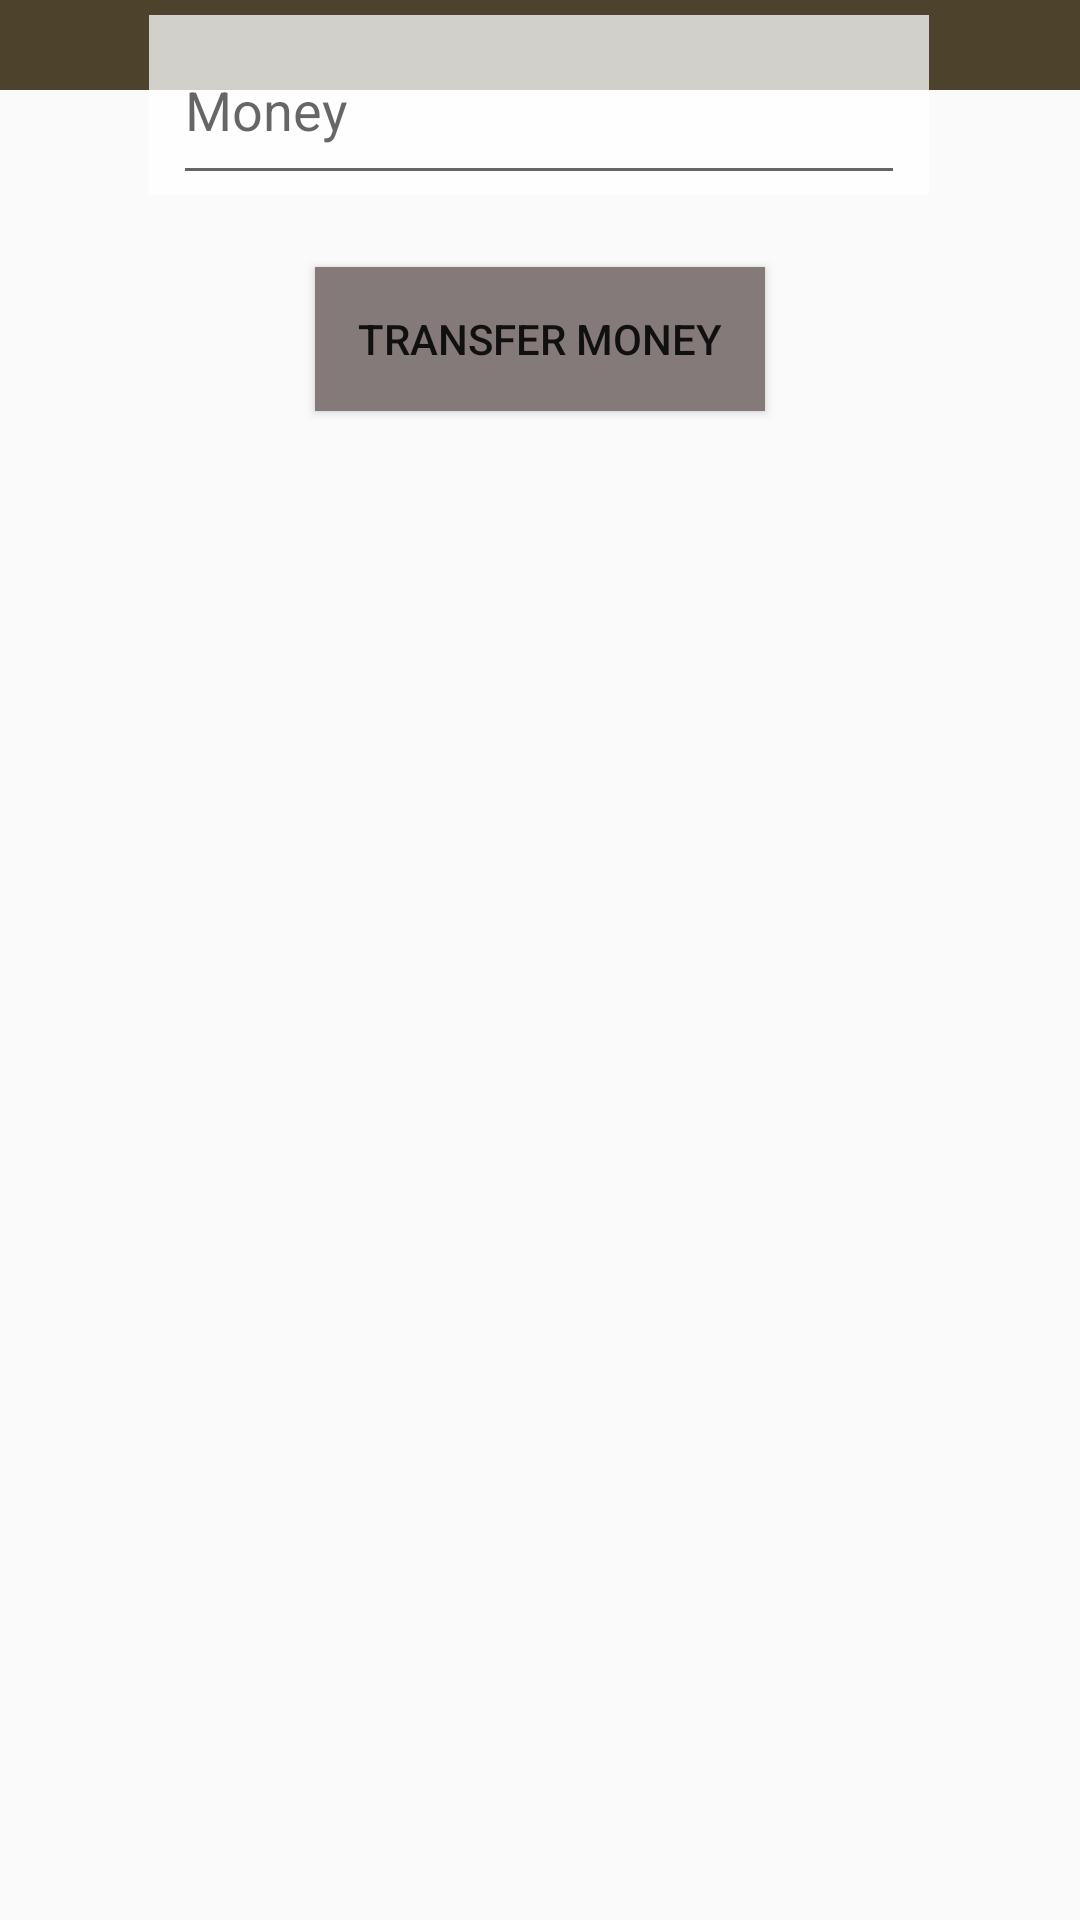

Write the Android layout XML for this screen, with the resource values it uses.
<!-- AndroidManifest.xml: application theme AppTheme -->
<!-- res/layout/activity_transfer_money.xml -->
<?xml version="1.0" encoding="utf-8"?>
<androidx.constraintlayout.widget.ConstraintLayout xmlns:android="http://schemas.android.com/apk/res/android"
    xmlns:app="http://schemas.android.com/apk/res-auto"
    xmlns:tools="http://schemas.android.com/tools"
    android:layout_width="match_parent"
    android:layout_height="match_parent"
    tools:context=".View.ui.TransferMoneyActivity">

    <ImageView
        android:id="@+id/bankSimIntroImg"
        android:layout_width="wrap_content"
        android:layout_height="wrap_content"
        android:scaleType="centerCrop"
        android:alpha=".55"
        android:src="@drawable/bank_sim_intro"
        app:layout_constraintBottom_toBottomOf="parent"
        app:layout_constraintEnd_toEndOf="parent"
        app:layout_constraintHorizontal_bias="1.0"
        app:layout_constraintStart_toStartOf="parent"
        app:layout_constraintTop_toTopOf="parent"
        app:layout_constraintVertical_bias="0.0" />

    <androidx.appcompat.widget.Toolbar
        android:id="@+id/actionToolbar"
        android:layout_width="match_parent"
        android:layout_height="30dp"
        android:background="?attr/colorPrimary"
        android:minHeight="?attr/actionBarSize"
        app:layout_constraintEnd_toEndOf="parent"
        app:layout_constraintStart_toStartOf="parent"
        app:layout_constraintTop_toTopOf="@+id/bankSimIntroImg" />

    <TextView
        android:id="@+id/transferMoneyTxt"
        android:layout_width="match_parent"
        android:layout_height="wrap_content"
        android:layout_gravity="center"
        android:layout_marginTop="32dp"
        android:layout_marginBottom="540dp"
        android:gravity="center"
        android:text="Transfer money"
        android:textAlignment="center"
        android:textColor="#4D422B"
        android:textSize="50sp"
        android:textStyle="bold|italic"
        app:layout_constraintBottom_toBottomOf="@+id/bankSimIntroImg"
        app:layout_constraintEnd_toEndOf="parent"
        app:layout_constraintHorizontal_bias="0.0"
        app:layout_constraintStart_toStartOf="parent"
        app:layout_constraintTop_toBottomOf="@+id/actionToolbar" />

    <ImageView
        android:id="@+id/receiverFirstNameImg"
        android:layout_width="260dp"
        android:layout_height="60dp"
        android:layout_marginTop="16dp"
        android:alpha=".75"
        app:layout_constraintEnd_toEndOf="parent"
        app:layout_constraintHorizontal_bias="0.496"
        app:layout_constraintStart_toStartOf="parent"
        app:layout_constraintTop_toBottomOf="@+id/transferMoneyTxt"
        app:srcCompat="@android:color/background_light" />

    <ImageView
        android:id="@+id/receiverLastNameImg"
        android:layout_width="260dp"
        android:layout_height="60dp"
        android:layout_marginTop="16dp"
        android:alpha=".75"
        app:layout_constraintEnd_toEndOf="parent"
        app:layout_constraintHorizontal_bias="0.496"
        app:layout_constraintStart_toStartOf="parent"
        app:layout_constraintTop_toBottomOf="@+id/receiverFirstNameImg"
        app:srcCompat="@android:color/background_light" />

    <EditText
        android:id="@+id/receiverFirstNameTxt"
        android:layout_width="0dp"
        android:layout_height="0dp"
        android:layout_marginStart="8dp"
        android:layout_marginEnd="8dp"
        android:ems="10"
        android:hint="Receiver first Name"
        android:inputType="textEmailAddress"
        app:layout_constraintBottom_toBottomOf="@+id/receiverFirstNameImg"
        app:layout_constraintEnd_toEndOf="@+id/receiverFirstNameImg"
        app:layout_constraintStart_toStartOf="@+id/receiverFirstNameImg"
        app:layout_constraintTop_toTopOf="@+id/receiverFirstNameImg" />

    <EditText
        android:id="@+id/receiverLastNameTxt"
        android:layout_width="0dp"
        android:layout_height="0dp"
        android:layout_marginStart="8dp"
        android:layout_marginEnd="8dp"
        android:ems="10"
        android:hint="Receiver last Name"
        app:layout_constraintBottom_toBottomOf="@+id/receiverLastNameImg"
        app:layout_constraintEnd_toEndOf="@+id/receiverLastNameImg"
        app:layout_constraintStart_toStartOf="@+id/receiverLastNameImg"
        app:layout_constraintTop_toTopOf="@+id/receiverLastNameImg" />

    <Button
        android:id="@+id/transferMoneyBtn"
        android:layout_width="150dp"
        android:layout_height="wrap_content"
        android:layout_marginTop="24dp"
        android:background="#847A79"
        android:text="Transfer money"
        app:layout_constraintEnd_toEndOf="parent"
        app:layout_constraintStart_toStartOf="parent"
        app:layout_constraintTop_toBottomOf="@+id/transferredMoneyImg" />

    <ImageView
        android:id="@+id/receiverAccountNumberImg"
        android:layout_width="260dp"
        android:layout_height="60dp"
        android:layout_marginTop="16dp"
        android:alpha=".75"
        app:layout_constraintEnd_toEndOf="parent"
        app:layout_constraintHorizontal_bias="0.496"
        app:layout_constraintStart_toStartOf="parent"
        app:layout_constraintTop_toBottomOf="@+id/receiverLastNameImg"
        app:srcCompat="@android:color/background_light" />

    <ImageView
        android:id="@+id/transferredMoneyImg"
        android:layout_width="260dp"
        android:layout_height="60dp"
        android:layout_marginTop="16dp"
        android:alpha=".75"
        app:layout_constraintEnd_toEndOf="parent"
        app:layout_constraintHorizontal_bias="0.496"
        app:layout_constraintStart_toStartOf="parent"
        app:layout_constraintTop_toBottomOf="@+id/receiverAccountNumberImg"
        app:srcCompat="@android:color/background_light" />

    <EditText
        android:id="@+id/receiverAccountNumberTxt2"
        android:layout_width="0dp"
        android:layout_height="0dp"
        android:layout_marginStart="8dp"
        android:layout_marginEnd="8dp"
        android:ems="10"
        android:hint="Receiver account number"
        app:layout_constraintBottom_toBottomOf="@+id/receiverAccountNumberImg"
        app:layout_constraintEnd_toEndOf="@+id/receiverAccountNumberImg"
        app:layout_constraintStart_toStartOf="@+id/receiverAccountNumberImg"
        app:layout_constraintTop_toTopOf="@+id/receiverAccountNumberImg" />

    <EditText
        android:id="@+id/transferredMoneyTxt"
        android:layout_width="0dp"
        android:layout_height="0dp"
        android:layout_marginStart="8dp"
        android:layout_marginEnd="8dp"
        android:ems="10"
        android:hint="Money"
        app:layout_constraintBottom_toBottomOf="@+id/transferredMoneyImg"
        app:layout_constraintEnd_toEndOf="@+id/transferredMoneyImg"
        app:layout_constraintStart_toStartOf="@+id/transferredMoneyImg"
        app:layout_constraintTop_toTopOf="@+id/transferredMoneyImg" />

</androidx.constraintlayout.widget.ConstraintLayout>
<!-- resources referenced by this layout -->
<resources>
  <style name="AppTheme" parent="Theme.AppCompat.Light.NoActionBar">
          
          <item name="colorPrimary">#4D422B</item>
          <item name="colorPrimaryDark">#4D422B</item>
          <item name="colorAccent">#4D422B</item>
      </style>
</resources>
